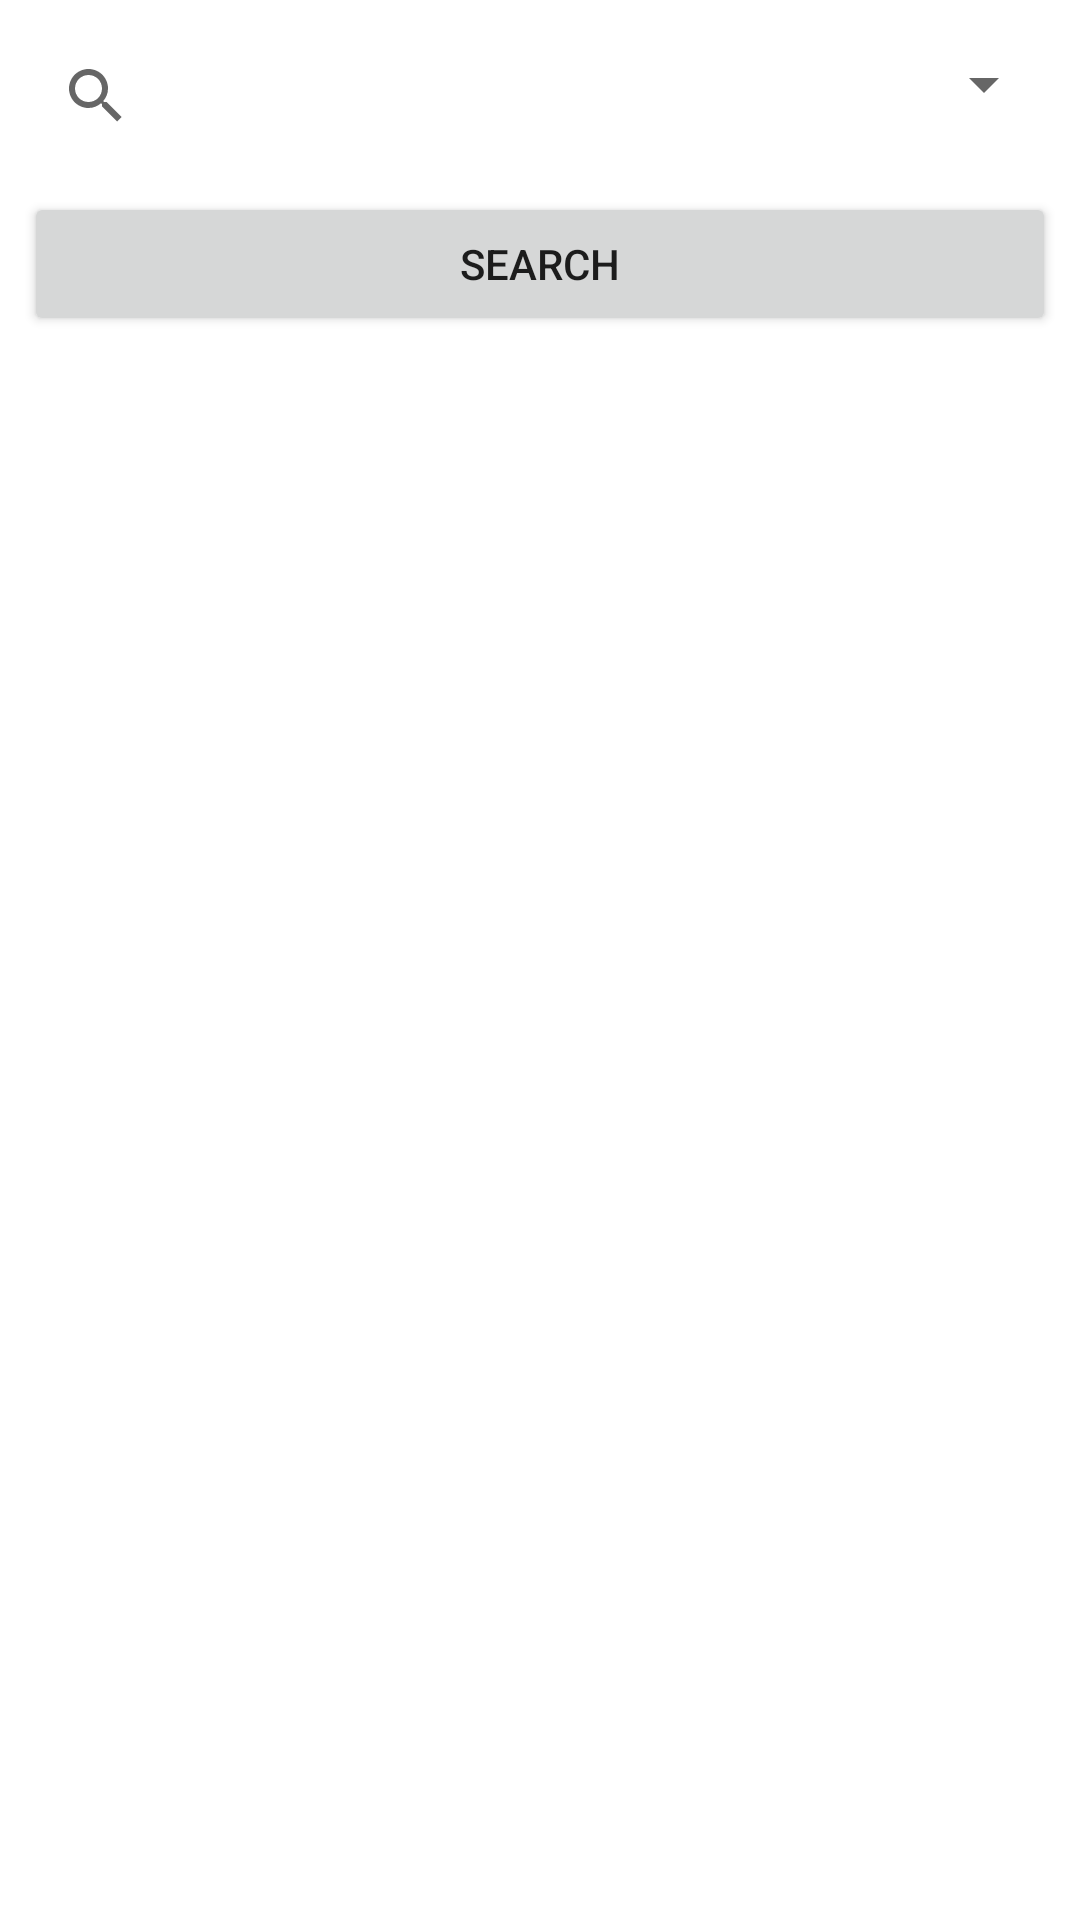

Here is an Android app screen rendered from its layout file. Give the layout XML and the strings, colors and styles it references.
<!-- AndroidManifest.xml: application theme Theme.MediaSearchApp -->
<!-- res/layout/fragment_search.xml -->
<?xml version="1.0" encoding="utf-8"?>
<androidx.constraintlayout.widget.ConstraintLayout xmlns:android="http://schemas.android.com/apk/res/android"
    xmlns:app="http://schemas.android.com/apk/res-auto"
    xmlns:tools="http://schemas.android.com/tools"
    android:layout_width="match_parent"
    android:layout_height="match_parent"
    tools:context=".ui.SearchFragment">

    <SearchView
        android:id="@+id/srcMedia"
        android:layout_width="0dp"
        android:layout_height="wrap_content"
        android:layout_marginStart="8dp"
        android:layout_marginTop="8dp"
        android:queryHint="Search here"
        app:layout_constraintEnd_toStartOf="@+id/spType"
        app:layout_constraintStart_toStartOf="parent"
        app:layout_constraintTop_toTopOf="parent" />

    <Spinner
        android:id="@+id/spType"
        android:layout_width="wrap_content"
        android:layout_height="wrap_content"
        android:layout_marginTop="16dp"
        android:layout_marginEnd="8dp"
        app:layout_constraintEnd_toEndOf="parent"
        app:layout_constraintTop_toTopOf="parent" />

    <Button
        android:id="@+id/btnSearch"
        android:layout_width="0dp"
        android:layout_height="wrap_content"
        android:layout_marginStart="8dp"
        android:layout_marginTop="8dp"
        android:layout_marginEnd="8dp"
        android:text="Search"
        app:layout_constraintEnd_toEndOf="parent"
        app:layout_constraintStart_toStartOf="parent"
        app:layout_constraintTop_toBottomOf="@+id/srcMedia" />

    <androidx.recyclerview.widget.RecyclerView
        android:id="@+id/rvList"
        android:layout_width="0dp"
        android:layout_height="0dp"
        android:layout_marginStart="8dp"
        android:layout_marginTop="8dp"
        android:layout_marginEnd="8dp"
        android:layout_marginBottom="8dp"
        app:layout_constraintBottom_toBottomOf="parent"
        app:layout_constraintEnd_toEndOf="parent"
        app:layout_constraintStart_toStartOf="parent"
        app:layout_constraintTop_toBottomOf="@+id/btnSearch" />

</androidx.constraintlayout.widget.ConstraintLayout>
<!-- resources referenced by this layout -->
<resources>
  <style name="Theme.MediaSearchApp" parent="Theme.MaterialComponents.DayNight.DarkActionBar">
          
          <item name="colorPrimary">@color/light_blue</item>
          <item name="colorPrimaryVariant">@color/dark_blue</item>
          <item name="colorOnPrimary">@color/white</item>
          
          <item name="colorSecondary">@color/teal_200</item>
          <item name="colorSecondaryVariant">@color/teal_700</item>
          <item name="colorOnSecondary">@color/black</item>
          
          <item name="android:statusBarColor" tools:targetApi="l">?attr/colorPrimaryVariant</item>
          
      </style>
  <color name="light_blue">#348feb</color>
  <color name="dark_blue">#3452eb</color>
  <color name="white">#FFFFFFFF</color>
  <color name="teal_200">#FF03DAC5</color>
  <color name="teal_700">#FF018786</color>
  <color name="black">#FF000000</color>
</resources>
